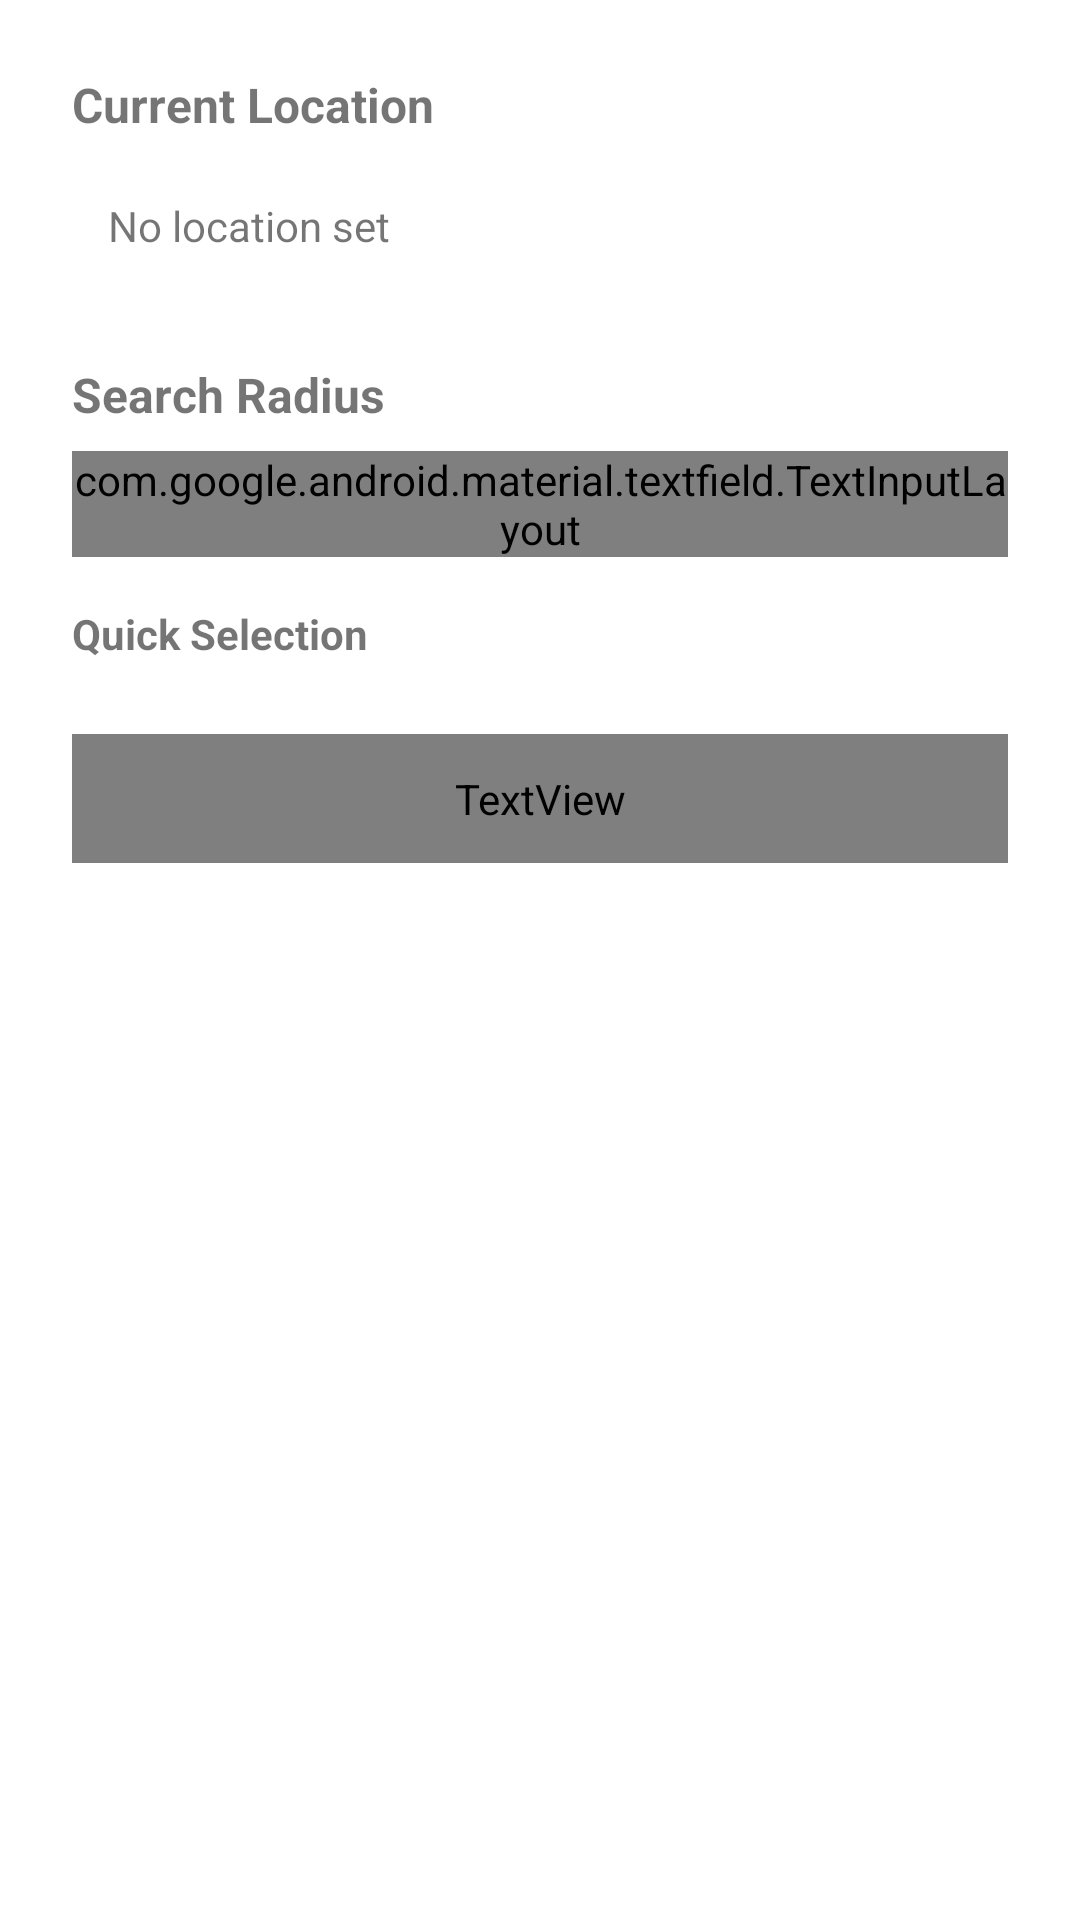

The Android layout XML behind this screen, and the referenced resources:
<!-- AndroidManifest.xml: application theme Theme.TradeUp_App -->
<!-- res/layout/dialog_location_search.xml -->
<?xml version="1.0" encoding="utf-8"?>
<LinearLayout xmlns:android="http://schemas.android.com/apk/res/android"
    xmlns:app="http://schemas.android.com/apk/res-auto"
    android:layout_width="match_parent"
    android:layout_height="wrap_content"
    android:orientation="vertical"
    android:padding="24dp">

    
    <TextView
        android:layout_width="match_parent"
        android:layout_height="wrap_content"
        android:text="Current Location"
        android:textStyle="bold"
        android:textSize="16sp"
        android:layout_marginBottom="8dp" />

    <TextView
        android:id="@+id/text_current_location"
        android:layout_width="match_parent"
        android:layout_height="wrap_content"
        android:text="No location set"
        android:textSize="14sp"
        android:background="?attr/colorSurfaceVariant"
        android:padding="12dp"
        android:layout_marginBottom="24dp"
        android:drawableStart="@drawable/ic_location"
        android:drawablePadding="8dp"
        android:gravity="center_vertical" />

    
    <TextView
        android:layout_width="match_parent"
        android:layout_height="wrap_content"
        android:text="Search Radius"
        android:textStyle="bold"
        android:textSize="16sp"
        android:layout_marginBottom="8dp" />

    
    <com.google.android.material.textfield.TextInputLayout
        android:layout_width="match_parent"
        android:layout_height="wrap_content"
        android:hint="Radius (km)"
        style="@style/Widget.Material3.TextInputLayout.OutlinedBox"
        android:layout_marginBottom="16dp">

        <com.google.android.material.textfield.TextInputEditText
            android:id="@+id/edit_search_radius"
            android:layout_width="match_parent"
            android:layout_height="wrap_content"
            android:inputType="number"
            android:maxLength="3" />

    </com.google.android.material.textfield.TextInputLayout>

    
    <TextView
        android:layout_width="match_parent"
        android:layout_height="wrap_content"
        android:text="Quick Selection"
        android:textStyle="bold"
        android:textSize="14sp"
        android:layout_marginBottom="8dp" />

    <com.google.android.material.chip.ChipGroup
        android:id="@+id/chip_group_radius"
        android:layout_width="match_parent"
        android:layout_height="wrap_content"
        app:singleSelection="true"
        app:selectionRequired="false"
        android:layout_marginBottom="16dp" />

    
    <TextView
        android:layout_width="match_parent"
        android:layout_height="wrap_content"
        android:text="💡 Search for products within the specified radius from your current location"
        android:textSize="12sp"
        android:textColor="?attr/colorOnSurfaceVariant"
        android:background="?attr/colorSurfaceVariant"
        android:padding="12dp"
        android:drawableStart="@drawable/ic_info"
        android:drawablePadding="8dp"
        android:gravity="center_vertical" />

</LinearLayout>
<!-- resources referenced by this layout -->
<resources>
  <style name="Theme.TradeUp_App" parent="Base.Theme.TradeUp_App" />
  <style name="Base.Theme.TradeUp_App" parent="Theme.MaterialComponents.DayNight.NoActionBar">
          
          <item name="colorPrimary">@color/primary</item>
          <item name="colorPrimaryVariant">@color/primary_dark</item>
          <item name="colorOnPrimary">@color/white</item>
  
          
          <item name="colorSecondary">@color/secondary</item>
          <item name="colorSecondaryVariant">@color/secondary_dark</item>
          <item name="colorOnSecondary">@color/white</item>
  
          
          <item name="colorSurface">@color/surface</item>
          <item name="colorOnSurface">@color/on_surface</item>
  
          
          <item name="android:colorBackground">@color/background_white</item>
          <item name="android:windowBackground">@color/background_white</item>
  
          
          <item name="android:statusBarColor">@color/primary_dark</item>
  
          
          <item name="textAppearanceHeadline1">@style/TextAppearance.MaterialComponents.Headline1</item>
          <item name="textAppearanceHeadline2">@style/TextAppearance.MaterialComponents.Headline2</item>
          <item name="textAppearanceHeadline3">@style/TextAppearance.MaterialComponents.Headline3</item>
          <item name="textAppearanceHeadline4">@style/TextAppearance.MaterialComponents.Headline4</item>
          <item name="textAppearanceHeadline5">@style/TextAppearance.MaterialComponents.Headline5</item>
          <item name="textAppearanceHeadline6">@style/TextAppearance.MaterialComponents.Headline6</item>
          <item name="textAppearanceSubtitle1">@style/TextAppearance.MaterialComponents.Subtitle1</item>
          <item name="textAppearanceSubtitle2">@style/TextAppearance.MaterialComponents.Subtitle2</item>
          <item name="textAppearanceBody1">@style/TextAppearance.MaterialComponents.Body1</item>
          <item name="textAppearanceBody2">@style/TextAppearance.MaterialComponents.Body2</item>
          <item name="textAppearanceButton">@style/TextAppearance.MaterialComponents.Button</item>
          <item name="textAppearanceCaption">@style/TextAppearance.MaterialComponents.Caption</item>
          <item name="textAppearanceOverline">@style/TextAppearance.MaterialComponents.Overline</item>
      </style>
  <color name="primary">#2196F3</color>
  <color name="primary_dark">#1976D2</color>
  <color name="white">#FFFFFF</color>
  <color name="secondary">#FF4081</color>
  <color name="secondary_dark">#C2185B</color>
  <color name="surface">#FFFFFF</color>
  <color name="on_surface">#212121</color>
  <color name="background_white">#FFFFFF</color>
</resources>
